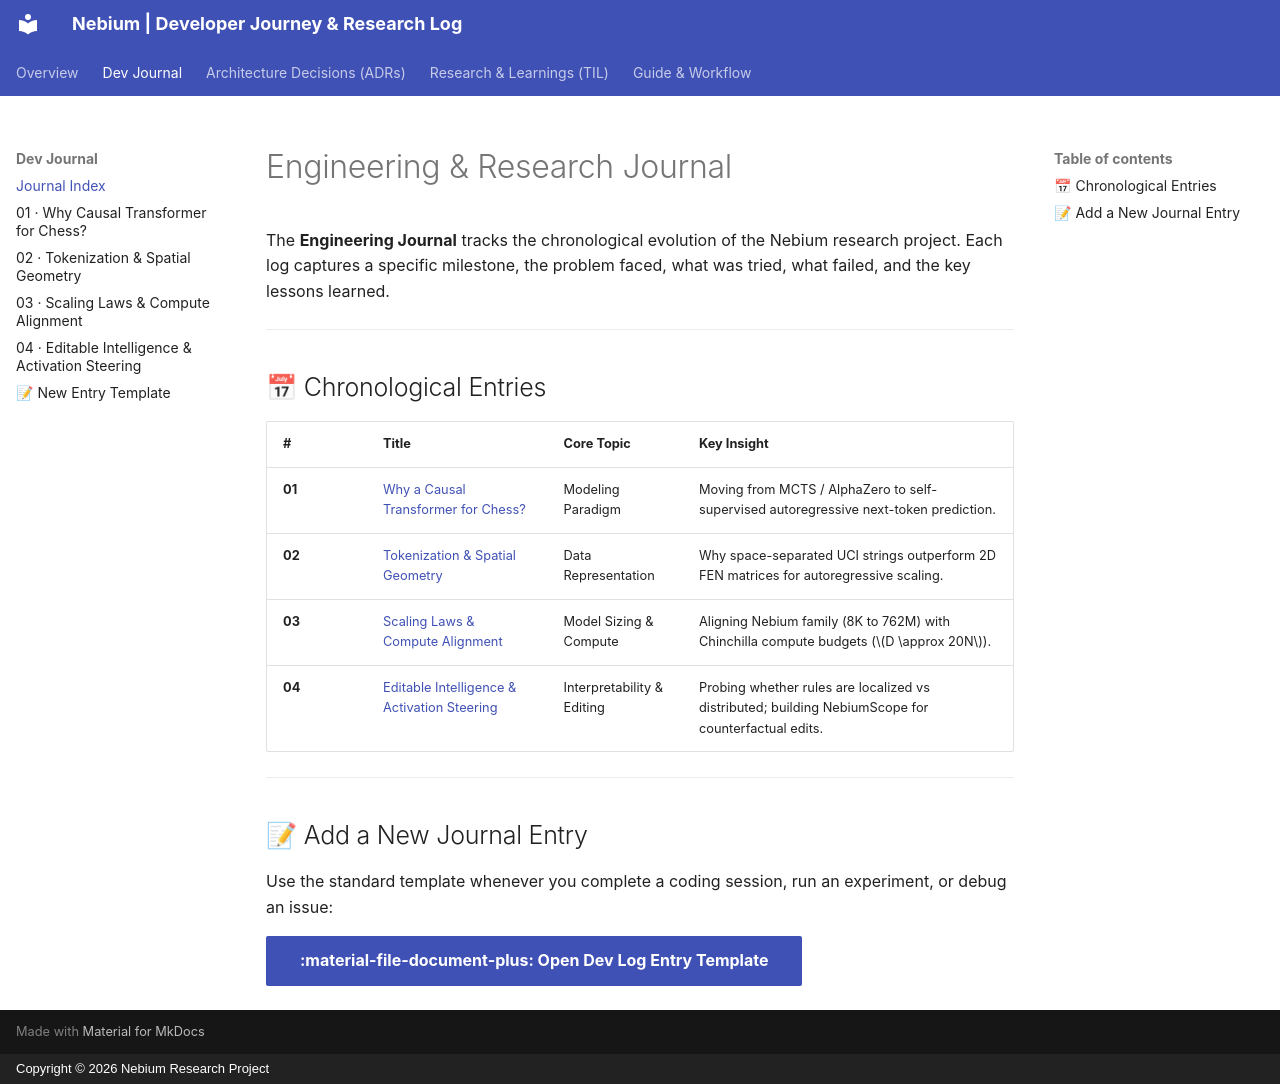

repository: nabin2004/nebium · page: journal/index.html · generator: mkdocs · copyright: Copyright © 2026 Nebium Research Project

# Engineering & Research Journal

The **Engineering Journal** tracks the chronological evolution of the Nebium research project. Each log captures a specific milestone, the problem faced, what was tried, what failed, and the key lessons learned.

---

## 📅 Chronological Entries

| # | Title | Core Topic | Key Insight |
|---|---|---|---|
| **01** | [Why a Causal Transformer for Chess?](01-why-causal-transformer.md) | Modeling Paradigm | Moving from MCTS / AlphaZero to self-supervised autoregressive next-token prediction. |
| **02** | [Tokenization & Spatial Geometry](02-tokenization-and-board-geometry.md) | Data Representation | Why space-separated UCI strings outperform 2D FEN matrices for autoregressive scaling. |
| **03** | [Scaling Laws & Compute Alignment](03-scaling-laws-and-chinchilla.md) | Model Sizing & Compute | Aligning Nebium family (8K to 762M) with Chinchilla compute budgets ($D \approx 20N$). |
| **04** | [Editable Intelligence & Activation Steering](04-editable-intelligence-experiments.md) | Interpretability & Editing | Probing whether rules are localized vs distributed; building NebiumScope for counterfactual edits. |

---

## 📝 Add a New Journal Entry

Use the standard template whenever you complete a coding session, run an experiment, or debug an issue:

[:material-file-document-plus: Open Dev Log Entry Template](template.md){ .md-button .md-button--primary }
